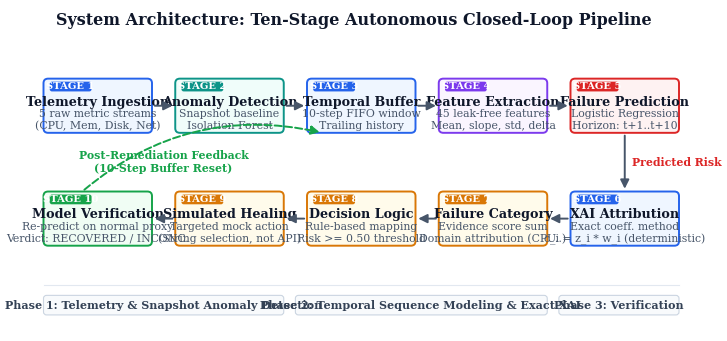
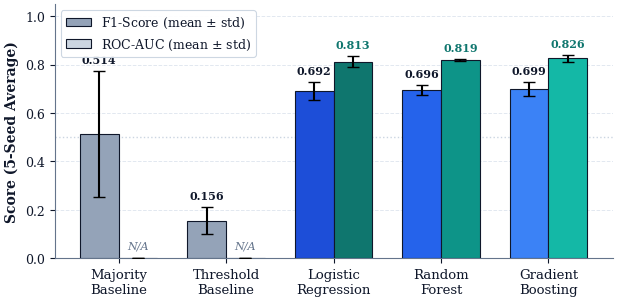
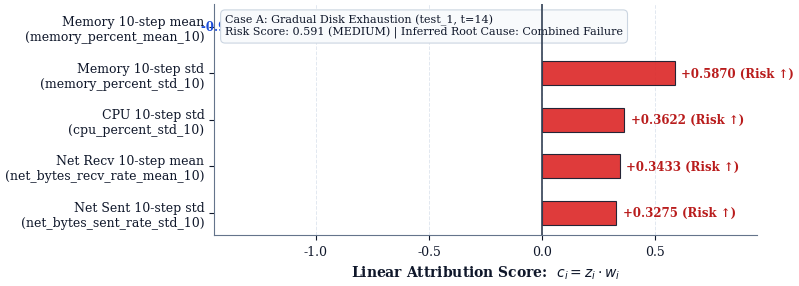
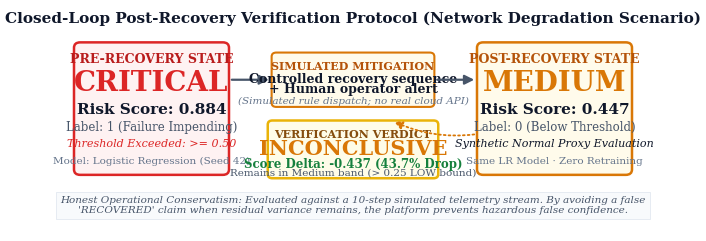
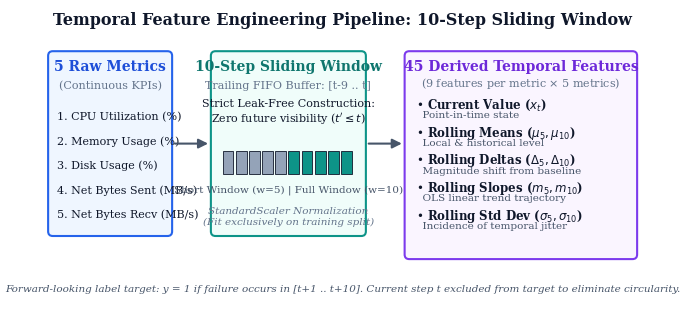
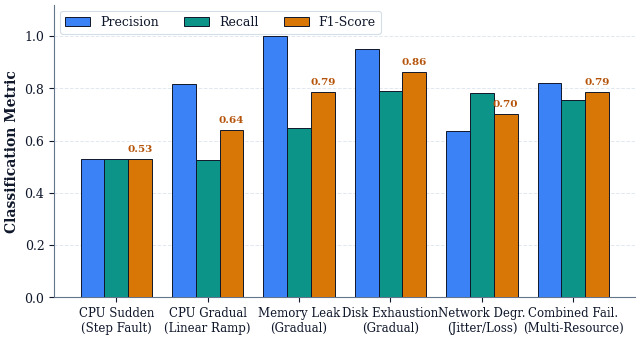

Python code for these plots, in order:
"""
generate_light_figures.py
Generates clean, light-background, print-friendly academic vector figures (PDF + SVG)
for the IEEE conference paper:
"Explainable AI-Driven Autonomous Self-Healing Cloud Management Platform"
"""

import os
from pathlib import Path
import matplotlib
matplotlib.use("Agg")
import matplotlib.pyplot as plt
import matplotlib.patches as patches
import numpy as np

# Destination directories
OUT_DIRS = [
    Path("C:/Users/rahul/.gemini/antigravity/scratch/xai_cloud_dashboard_updated/01_PAPER_CURRENT/figures"),
    Path("C:/Users/rahul/.gemini/antigravity/scratch/xai_cloud_dashboard_updated/research/figures_light")
]

for d in OUT_DIRS:
    d.mkdir(parents=True, exist_ok=True)

# Set global academic typography & styling
plt.rcParams.update({
    "font.family": "serif",
    "font.serif": ["Times New Roman", "DejaVu Serif", "Times"],
    "font.size": 10,
    "axes.titlesize": 11,
    "axes.labelsize": 10,
    "xtick.labelsize": 9,
    "ytick.labelsize": 9,
    "legend.fontsize": 9,
    "figure.titlesize": 12,
    "text.color": "#0f172a",
    "axes.labelcolor": "#0f172a",
    "xtick.color": "#0f172a",
    "ytick.color": "#0f172a",
    "pdf.fonttype": 42,
    "ps.fonttype": 42,
    "figure.dpi": 300,
    "savefig.bbox": "tight",
    "savefig.pad_inches": 0.05
})

def save_fig(fig, base_name):
    for d in OUT_DIRS:
        pdf_path = d / f"{base_name}.pdf"
        svg_path = d / f"{base_name}.svg"
        fig.savefig(pdf_path, format="pdf")
        fig.savefig(svg_path, format="svg")
    print(f"Saved {base_name}.pdf and {base_name}.svg to {len(OUT_DIRS)} directories.")
    plt.close(fig)

# ==============================================================================
# FIGURE 1: System Architecture (Ten-Stage Pipeline)
# ==============================================================================
def make_fig1_architecture():
    fig = plt.figure(figsize=(8.5, 4.3), facecolor="white")
    ax = fig.add_subplot(111)
    ax.set_facecolor("white")
    ax.set_xlim(0, 850)
    ax.set_ylim(0, 440)
    ax.axis("off")

    # Title
    ax.text(425, 420, "System Architecture: Ten-Stage Autonomous Closed-Loop Pipeline",
            ha="center", va="center", fontsize=11.5, fontweight="bold", color="#0f172a")

    # Stage metadata: (stage_num, title, subtitle, x, y, w, h, border_color, fill_color)
    stages = [
        # Top Row (left to right, y=280)
        (1, "Telemetry Ingestion", "5 raw metric streams\n(CPU, Mem, Disk, Net)", 25, 270, 140, 72, "#2563eb", "#eff6ff"),
        (2, "Anomaly Detection", "Snapshot baseline\nIsolation Forest", 195, 270, 140, 72, "#0d9488", "#f0fdfa"),
        (3, "Temporal Buffer", "10-step FIFO window\nTrailing history", 365, 270, 140, 72, "#2563eb", "#eff6ff"),
        (4, "Feature Extraction", "45 leak-free features\nMean, slope, std, delta", 535, 270, 140, 72, "#7c3aed", "#faf5ff"),
        (5, "Failure Prediction", "Logistic Regression\nHorizon: t+1..t+10", 705, 270, 140, 72, "#dc2626", "#fef2f2"),
        
        # Bottom Row (right to left, y=120)
        (6, "XAI Attribution", "Exact coeff. method\nc_i = z_i * w_i (deterministic)", 705, 120, 140, 72, "#2563eb", "#eff6ff"),
        (7, "Failure Category", "Evidence score sum\nDomain attribution (CPU..)", 535, 120, 140, 72, "#d97706", "#fffbeb"),
        (8, "Decision Logic", "Rule-based mapping\nRisk >= 0.50 threshold", 365, 120, 140, 72, "#d97706", "#fffbeb"),
        (9, "Simulated Healing", "Targeted mock action\n(String selection, not API)", 195, 120, 140, 72, "#d97706", "#fffbeb"),
        (10, "Model Verification", "Re-predict on normal proxy\nVerdict: RECOVERED / INCONC.", 25, 120, 140, 72, "#16a34a", "#f0fdf4"),
    ]

    for s_num, title, subtitle, x, y, w, h, border, fill in stages:
        rect = patches.FancyBboxPatch((x, y), w, h, boxstyle="round,pad=0,rounding_size=6",
                                      facecolor=fill, edgecolor=border, linewidth=1.4)
        ax.add_patch(rect)
        # Stage badge
        badge = patches.FancyBboxPatch((x + 8, y + h - 17), 54, 13, boxstyle="round,pad=0,rounding_size=3",
                                       facecolor=border, edgecolor="none")
        ax.add_patch(badge)
        ax.text(x + 35, y + h - 10.5, f"STAGE {s_num}", ha="center", va="center", fontsize=7.2, fontweight="bold", color="white")
        
        # Title & subtitle
        ax.text(x + w/2, y + h - 31, title, ha="center", va="center", fontsize=9.2, fontweight="bold", color="#0f172a")
        ax.text(x + w/2, y + 17, subtitle, ha="center", va="center", fontsize=7.8, color="#475569")

    # Connectors
    kw = dict(arrowstyle="-|>", color="#475569", lw=1.4, mutation_scale=13)
    # Top row forward arrows
    ax.annotate("", xy=(195, 306), xytext=(165, 306), arrowprops=kw)
    ax.annotate("", xy=(365, 306), xytext=(335, 306), arrowprops=kw)
    ax.annotate("", xy=(535, 306), xytext=(505, 306), arrowprops=kw)
    ax.annotate("", xy=(705, 306), xytext=(675, 306), arrowprops=kw)

    # Vertical turn: Stage 5 to Stage 6
    ax.annotate("", xy=(775, 192), xytext=(775, 270), arrowprops=kw)
    ax.text(785, 231, "Predicted Risk", ha="left", va="center", fontsize=7.8, color="#dc2626", fontweight="bold")

    # Bottom row backward arrows
    ax.annotate("", xy=(675, 156), xytext=(705, 156), arrowprops=kw)
    ax.annotate("", xy=(505, 156), xytext=(535, 156), arrowprops=kw)
    ax.annotate("", xy=(335, 156), xytext=(365, 156), arrowprops=kw)
    ax.annotate("", xy=(165, 156), xytext=(195, 156), arrowprops=kw)

    # Feedback loop: Stage 10 back to Stage 3 Buffer
    ax.annotate("", xy=(385, 270), xytext=(75, 192),
                arrowprops=dict(arrowstyle="-|>", color="#16a34a", lw=1.4, ls="--",
                                connectionstyle="arc3,rad=-0.25", mutation_scale=13))
    ax.text(180, 231, "Post-Remediation Feedback\n(10-Step Buffer Reset)",
            ha="center", va="center", fontsize=7.8, color="#16a34a", fontweight="bold")

    # Phase grouping banners at bottom
    ax.plot([25, 845], [68, 68], color="#e2e8f0", lw=0.8)
    
    # Phase 1
    p1 = patches.FancyBboxPatch((25, 28), 310, 26, boxstyle="round,pad=0,rounding_size=4", facecolor="#f8fafc", edgecolor="#cbd5e1", lw=0.8)
    ax.add_patch(p1)
    ax.text(180, 41, "Phase 1: Telemetry & Snapshot Anomaly Detection", ha="center", va="center", fontsize=8, fontweight="bold", color="#334155")

    # Phase 2
    p2 = patches.FancyBboxPatch((350, 28), 325, 26, boxstyle="round,pad=0,rounding_size=4", facecolor="#f8fafc", edgecolor="#cbd5e1", lw=0.8)
    ax.add_patch(p2)
    ax.text(512, 41, "Phase 2: Temporal Sequence Modeling & Exact XAI", ha="center", va="center", fontsize=8, fontweight="bold", color="#334155")

    # Phase 3
    p3 = patches.FancyBboxPatch((690, 28), 155, 26, boxstyle="round,pad=0,rounding_size=4", facecolor="#f8fafc", edgecolor="#cbd5e1", lw=0.8)
    ax.add_patch(p3)
    ax.text(767, 41, "Phase 3: Verification", ha="center", va="center", fontsize=8, fontweight="bold", color="#334155")

    save_fig(fig, "fig1_system_architecture")

# ==============================================================================
# FIGURE 2: Model Comparison across 5 Random Seeds (F1-Score and ROC-AUC)
# ==============================================================================
def make_fig4_model_comparison():
    fig, ax = plt.subplots(figsize=(7.2, 3.3), facecolor="white")
    ax.set_facecolor("white")

    models = [
        "Majority\nBaseline",
        "Threshold\nBaseline",
        "Logistic\nRegression",
        "Random\nForest",
        "Gradient\nBoosting"
    ]
    
    # 5-seed empirical results from Table IV
    f1_means = [0.514, 0.156, 0.692, 0.696, 0.699]
    f1_stds  = [0.259, 0.054, 0.036, 0.021, 0.030]
    
    # ROC-AUC (None for non-scoring baselines)
    auc_means = [0.0, 0.0, 0.813, 0.819, 0.826]
    auc_stds  = [0.0, 0.0, 0.021, 0.005, 0.013]

    x = np.arange(len(models))
    width = 0.36

    # Draw grid lines behind bars
    ax.grid(axis="y", linestyle="--", linewidth=0.7, color="#e2e8f0", zorder=0)

    # F1 bars
    f1_colors = ["#94a3b8", "#94a3b8", "#1d4ed8", "#2563eb", "#3b82f6"]
    bars_f1 = ax.bar(x - width/2, f1_means, width, yerr=f1_stds, capsize=4,
                     label=r"F1-Score (mean $\pm$ std)", color=f1_colors, edgecolor="#0f172a",
                     linewidth=0.8, zorder=3)

    # ROC-AUC bars (only for predictive ML models)
    auc_colors = ["#cbd5e1", "#cbd5e1", "#0f766e", "#0d9488", "#14b8a6"]
    bars_auc = ax.bar(x + width/2, auc_means, width, yerr=auc_stds, capsize=4,
                      label=r"ROC-AUC (mean $\pm$ std)", color=auc_colors, edgecolor="#0f172a",
                      linewidth=0.8, zorder=3)

    # Value tags on top of bars
    for i in range(len(models)):
        # F1 label
        h1 = f1_means[i]
        err1 = f1_stds[i]
        ax.text(x[i] - width/2, h1 + err1 + 0.025, f"{h1:.3f}", ha="center", va="bottom",
                fontsize=8, fontweight="bold", color="#0f172a")
        
        # AUC label
        h2 = auc_means[i]
        err2 = auc_stds[i]
        if h2 > 0:
            ax.text(x[i] + width/2, h2 + err2 + 0.025, f"{h2:.3f}", ha="center", va="bottom",
                    fontsize=8, fontweight="bold", color="#0f766e")
        else:
            ax.text(x[i] + width/2, 0.03, "N/A", ha="center", va="bottom",
                    fontsize=8, color="#64748b", fontstyle="italic")

    # Benchmarks & bounds
    ax.set_ylabel("Score (5-Seed Average)", fontsize=10, fontweight="bold")
    ax.set_ylim(0, 1.05)
    ax.set_xticks(x)
    ax.set_xticklabels(models, fontsize=9.5)
    
    # Baseline comparison note
    ax.axhline(0.50, color="#cbd5e1", linestyle=":", linewidth=1, zorder=1)

    # Legend
    legend = ax.legend(loc="upper left", frameon=True, facecolor="white", edgecolor="#cbd5e1", framealpha=0.95)
    legend.get_frame().set_linewidth(0.8)

    # Spines styling
    for s in ["top", "right"]:
        ax.spines[s].set_visible(False)
    for s in ["left", "bottom"]:
        ax.spines[s].set_color("#64748b")
        ax.spines[s].set_linewidth(0.8)

    save_fig(fig, "fig4_model_comparison")

# ==============================================================================
# FIGURE 3: XAI Feature Contributions (Case Study: Gradual Disk Exhaustion)
# ==============================================================================
def make_fig6_xai_contributions():
    fig, ax = plt.subplots(figsize=(7.0, 3.0), facecolor="white")
    ax.set_facecolor("white")

    # Features from test_1 (Table VII / xai_case_study_results.json)
    features = [
        "Memory 10-step mean\n(memory_percent_mean_10)",
        "Memory 10-step std\n(memory_percent_std_10)",
        "CPU 10-step std\n(cpu_percent_std_10)",
        "Net Recv 10-step mean\n(net_bytes_recv_rate_mean_10)",
        "Net Sent 10-step std\n(net_bytes_sent_rate_std_10)"
    ]
    contributions = [-0.9994, 0.5870, 0.3622, 0.3433, 0.3275]
    y_pos = np.arange(len(features))[::-1]  # Top feature at top

    # Grid
    ax.grid(axis="x", linestyle="--", linewidth=0.7, color="#e2e8f0", zorder=0)

    # Bar colors based on direction: negative (Risk Reduction) -> Blue, positive (Risk Increase) -> Red
    colors = ["#2563eb" if c < 0 else "#dc2626" for c in contributions]
    
    bars = ax.barh(y_pos, contributions, height=0.52, color=colors, edgecolor="#0f172a",
                   linewidth=0.8, zorder=3, alpha=0.9)

    # Zero reference line
    ax.axvline(0, color="#334155", linewidth=1.2, zorder=4)

    # Value tags
    for i, (val, y) in enumerate(zip(contributions, y_pos)):
        if val < 0:
            ax.text(val - 0.03, y, f"{val:+.4f} (Risk ↓)", ha="right", va="center",
                    fontsize=8.5, fontweight="bold", color="#1d4ed8")
        else:
            ax.text(val + 0.03, y, f"{val:+.4f} (Risk ↑)", ha="left", va="center",
                    fontsize=8.5, fontweight="bold", color="#b91c1c")

    ax.set_yticks(y_pos)
    ax.set_yticklabels(features, fontsize=9, fontweight="medium")
    ax.set_xlabel("Linear Attribution Score:  $c_i = z_i \\cdot w_i$", fontsize=10, fontweight="bold")
    ax.set_xlim(-1.45, 0.95)

    # Header annotation box
    info_text = "Case A: Gradual Disk Exhaustion (test_1, t=14)\nRisk Score: 0.591 (MEDIUM) | Inferred Root Cause: Combined Failure"
    ax.text(0.02, 0.96, info_text, transform=ax.transAxes, fontsize=8,
            verticalalignment="top", bbox=dict(boxstyle="round,pad=0.4", facecolor="#f8fafc", edgecolor="#cbd5e1", lw=0.8))

    # Spines styling
    for s in ["top", "right"]:
        ax.spines[s].set_visible(False)
    for s in ["left", "bottom"]:
        ax.spines[s].set_color("#64748b")
        ax.spines[s].set_linewidth(0.8)

    save_fig(fig, "fig6_xai_contributions")

# ==============================================================================
# FIGURE 4: Recovery Verification Flow (Network Degradation Evaluation)
# ==============================================================================
def make_fig7_verification():
    fig = plt.figure(figsize=(7.8, 3.0), facecolor="white")
    ax = fig.add_subplot(111)
    ax.set_facecolor("white")
    ax.set_xlim(0, 780)
    ax.set_ylim(0, 340)
    ax.axis("off")

    # Title
    ax.text(390, 320, "Closed-Loop Post-Recovery Verification Protocol (Network Degradation Scenario)",
            ha="center", va="center", fontsize=11, fontweight="bold", color="#0f172a")

    # 1. BEFORE BOX (Left)
    b_rect = patches.FancyBboxPatch((30, 90), 200, 195, boxstyle="round,pad=0,rounding_size=8",
                                    facecolor="#fef2f2", edgecolor="#dc2626", linewidth=1.8)
    ax.add_patch(b_rect)
    ax.text(130, 260, "PRE-RECOVERY STATE", ha="center", va="center", fontsize=9, fontweight="bold", color="#b91c1c")
    ax.text(130, 225, "CRITICAL", ha="center", va="center", fontsize=20, fontweight="900", color="#dc2626")
    ax.text(130, 185, "Risk Score: 0.884", ha="center", va="center", fontsize=11, fontweight="bold", color="#0f172a")
    ax.text(130, 160, "Label: 1 (Failure Impending)", ha="center", va="center", fontsize=8.5, color="#475569")
    ax.text(130, 135, "Threshold Exceeded: >= 0.50", ha="center", va="center", fontsize=8, color="#dc2626", fontstyle="italic")
    ax.text(130, 110, "Model: Logistic Regression (Seed 42)", ha="center", va="center", fontsize=7.5, color="#64748b")

    # 2. MIDDLE SECTION: Action Pill + Verification Verdict
    # Arrow 1: Before to Action
    kw = dict(arrowstyle="-|>", color="#475569", lw=1.6, mutation_scale=14)
    ax.annotate("", xy=(285, 230), xytext=(230, 230), arrowprops=kw)

    # Action Pill
    act_rect = patches.FancyBboxPatch((285, 190), 210, 80, boxstyle="round,pad=0,rounding_size=6",
                                      facecolor="#fffbeb", edgecolor="#d97706", linewidth=1.5)
    ax.add_patch(act_rect)
    ax.text(390, 250, "SIMULATED MITIGATION", ha="center", va="center", fontsize=8, fontweight="bold", color="#b45309")
    ax.text(390, 230, "Controlled recovery sequence", ha="center", va="center", fontsize=9, fontweight="bold", color="#0f172a")
    ax.text(390, 215, "+ Human operator alert", ha="center", va="center", fontsize=9, fontweight="bold", color="#0f172a")
    ax.text(390, 198, "(Simulated rule dispatch; no real cloud API)", ha="center", va="center", fontsize=7.5, color="#64748b", fontstyle="italic")

    # Arrow 2: Action to After
    ax.annotate("", xy=(550, 230), xytext=(495, 230), arrowprops=kw)

    # Verdict Box in Middle Lower
    v_rect = patches.FancyBboxPatch((280, 85), 220, 85, boxstyle="round,pad=0,rounding_size=6",
                                    facecolor="#fefce8", edgecolor="#eab308", linewidth=1.8)
    ax.add_patch(v_rect)
    ax.text(390, 150, "VERIFICATION VERDICT", ha="center", va="center", fontsize=8, fontweight="bold", color="#854d0e")
    ax.text(390, 128, "INCONCLUSIVE", ha="center", va="center", fontsize=15, fontweight="900", color="#d97706")
    ax.text(390, 105, "Score Delta: -0.437 (43.7% Drop)", ha="center", va="center", fontsize=8.5, fontweight="bold", color="#15803d")
    ax.text(390, 92, "Remains in Medium band (> 0.25 LOW bound)", ha="center", va="center", fontsize=7.5, color="#475569")

    # Arrow from After to Verdict
    ax.annotate("", xy=(440, 170), xytext=(550, 150),
                arrowprops=dict(arrowstyle="-|>", color="#d97706", lw=1.3, ls=":", connectionstyle="arc3,rad=-0.15", mutation_scale=12))

    # 3. AFTER BOX (Right)
    a_rect = patches.FancyBboxPatch((550, 90), 200, 195, boxstyle="round,pad=0,rounding_size=8",
                                    facecolor="#fffbeb", edgecolor="#d97706", linewidth=1.8)
    ax.add_patch(a_rect)
    ax.text(650, 260, "POST-RECOVERY STATE", ha="center", va="center", fontsize=9, fontweight="bold", color="#b45309")
    ax.text(650, 225, "MEDIUM", ha="center", va="center", fontsize=20, fontweight="900", color="#d97706")
    ax.text(650, 185, "Risk Score: 0.447", ha="center", va="center", fontsize=11, fontweight="bold", color="#0f172a")
    ax.text(650, 160, "Label: 0 (Below Threshold)", ha="center", va="center", fontsize=8.5, color="#475569")
    ax.text(650, 135, "Synthetic Normal Proxy Evaluation", ha="center", va="center", fontsize=8, color="#0f172a", fontstyle="italic")
    ax.text(650, 110, "Same LR Model · Zero Retraining", ha="center", va="center", fontsize=7.5, color="#64748b")

    # Footnote
    ax.text(390, 45, "Honest Operational Conservatism: Evaluated against a 10-step simulated telemetry stream. By avoiding a false\n'RECOVERED' claim when residual variance remains, the platform prevents hazardous false confidence.",
            ha="center", va="center", fontsize=7.5, color="#475569", fontstyle="italic",
            bbox=dict(boxstyle="square,pad=0.4", facecolor="#f8fafc", edgecolor="#e2e8f0", lw=0.6))

    save_fig(fig, "fig7_verification")

# ==============================================================================
# FIGURE 5: Temporal Feature Engineering Pipeline (45 Features from 10-Step Window)
# ==============================================================================
def make_fig2_temporal_features():
    fig = plt.figure(figsize=(8.0, 4.0), facecolor="white")
    ax = fig.add_subplot(111)
    ax.set_facecolor("white")
    ax.set_xlim(0, 800)
    ax.set_ylim(0, 400)
    ax.axis("off")

    ax.text(400, 380, "Temporal Feature Engineering Pipeline: 10-Step Sliding Window",
            ha="center", va="center", fontsize=11.5, fontweight="bold", color="#0f172a")

    # Step 1: Raw Metrics Box (Left)
    raw_rect = patches.FancyBboxPatch((20, 100), 160, 240, boxstyle="round,pad=0,rounding_size=6",
                                      facecolor="#eff6ff", edgecolor="#2563eb", linewidth=1.5)
    ax.add_patch(raw_rect)
    ax.text(100, 320, "5 Raw Metrics", ha="center", va="center", fontsize=10, fontweight="bold", color="#1d4ed8")
    ax.text(100, 295, "(Continuous KPIs)", ha="center", va="center", fontsize=8, color="#64748b")
    metrics = ["1. CPU Utilization (%)", "2. Memory Usage (%)", "3. Disk Usage (%)", "4. Net Bytes Sent (MB/s)", "5. Net Bytes Recv (MB/s)"]
    for i, m in enumerate(metrics):
        ax.text(32, 255 - i * 32, m, ha="left", va="center", fontsize=8, fontweight="medium", color="#0f172a")

    # Arrow 1
    kw = dict(arrowstyle="-|>", color="#475569", lw=1.5, mutation_scale=14)
    ax.annotate("", xy=(230, 220), xytext=(180, 220), arrowprops=kw)

    # Step 2: Sliding Window Box (Middle)
    win_rect = patches.FancyBboxPatch((230, 100), 200, 240, boxstyle="round,pad=0,rounding_size=6",
                                      facecolor="#f0fdfa", edgecolor="#0d9488", linewidth=1.5)
    ax.add_patch(win_rect)
    ax.text(330, 320, "10-Step Sliding Window", ha="center", va="center", fontsize=10, fontweight="bold", color="#0f766e")
    ax.text(330, 295, "Trailing FIFO Buffer: [t-9 .. t]", ha="center", va="center", fontsize=8, color="#64748b")
    ax.text(330, 260, "Strict Leak-Free Construction:\nZero future visibility ($t' \\leq t$)", ha="center", va="center", fontsize=8, color="#0f172a")
    
    # Graphic of sliding window slots
    for slot in range(10):
        color = "#0d9488" if slot >= 5 else "#94a3b8"
        s_rect = patches.Rectangle((245 + slot * 17, 180), 14, 30, facecolor=color, edgecolor="#0f172a", lw=0.6)
        ax.add_patch(s_rect)
    ax.text(330, 160, "Short Window (w=5) | Full Window (w=10)", ha="center", va="center", fontsize=7.5, color="#475569")
    ax.text(330, 125, "StandardScaler Normalization\n(Fit exclusively on training split)", ha="center", va="center", fontsize=7.5, color="#64748b", fontstyle="italic")

    # Arrow 2
    ax.annotate("", xy=(480, 220), xytext=(430, 220), arrowprops=kw)

    # Step 3: Derived Temporal Features (Right)
    feat_rect = patches.FancyBboxPatch((480, 70), 300, 270, boxstyle="round,pad=0,rounding_size=6",
                                       facecolor="#faf5ff", edgecolor="#7c3aed", linewidth=1.5)
    ax.add_patch(feat_rect)
    ax.text(630, 320, "45 Derived Temporal Features", ha="center", va="center", fontsize=10, fontweight="bold", color="#6d28d9")
    ax.text(630, 298, "(9 features per metric $\\times$ 5 metrics)", ha="center", va="center", fontsize=8, color="#64748b")
    
    derived = [
        ("Current Value", "$x_t$", "Point-in-time state"),
        ("Rolling Means", "$\\mu_5, \\mu_{10}$", "Local & historical level"),
        ("Rolling Deltas", "$\\Delta_5, \\Delta_{10}$", "Magnitude shift from baseline"),
        ("Rolling Slopes", "$m_5, m_{10}$", "OLS linear trend trajectory"),
        ("Rolling Std Dev", "$\\sigma_5, \\sigma_{10}$", "Incidence of temporal jitter")
    ]
    for i, (fn, math_f, desc) in enumerate(derived):
        y_c = 265 - i * 36
        ax.text(495, y_c, f"• {fn} ({math_f})", fontsize=8.5, fontweight="bold", color="#0f172a")
        ax.text(495, y_c - 12, f"  {desc}", fontsize=7.5, color="#475569")

    # Footnote
    ax.text(400, 30, "Forward-looking label target: y = 1 if failure occurs in [t+1 .. t+10]. Current step t excluded from target to eliminate circularity.",
            ha="center", va="center", fontsize=7.5, color="#475569", fontstyle="italic")

    save_fig(fig, "fig2_temporal_features")

# ==============================================================================
# FIGURE 6: Scenario-Level Predictive Performance Breakdown
# ==============================================================================
def make_fig5_scenario_performance():
    fig, ax = plt.subplots(figsize=(7.5, 3.8), facecolor="white")
    ax.set_facecolor("white")

    scenarios = [
        "CPU Sudden\n(Step Fault)",
        "CPU Gradual\n(Linear Ramp)",
        "Memory Leak\n(Gradual)",
        "Disk Exhaustion\n(Gradual)",
        "Network Degr.\n(Jitter/Loss)",
        "Combined Fail.\n(Multi-Resource)"
    ]
    
    # Values from Table V (Logistic Regression, Seed 42, Test Split)
    prec = [0.529, 0.817, 1.000, 0.952, 0.635, 0.820]
    rec  = [0.529, 0.527, 0.649, 0.791, 0.783, 0.755]
    f1   = [0.529, 0.641, 0.787, 0.864, 0.702, 0.786]

    x = np.arange(len(scenarios))
    width = 0.26

    ax.grid(axis="y", linestyle="--", linewidth=0.7, color="#e2e8f0", zorder=0)

    # Bars
    ax.bar(x - width, prec, width, label="Precision", color="#3b82f6", edgecolor="#0f172a", lw=0.7, zorder=3)
    ax.bar(x, rec, width, label="Recall", color="#0d9488", edgecolor="#0f172a", lw=0.7, zorder=3)
    ax.bar(x + width, f1, width, label="F1-Score", color="#d97706", edgecolor="#0f172a", lw=0.7, zorder=3)

    # Values on F1 bars
    for i in range(len(scenarios)):
        ax.text(x[i] + width, f1[i] + 0.02, f"{f1[i]:.2f}", ha="center", va="bottom",
                fontsize=7.5, fontweight="bold", color="#b45309")

    ax.set_ylabel("Classification Metric", fontsize=10, fontweight="bold")
    ax.set_ylim(0, 1.12)
    ax.set_xticks(x)
    ax.set_xticklabels(scenarios, fontsize=8.5)
    
    legend = ax.legend(loc="upper left", ncol=3, frameon=True, facecolor="white", edgecolor="#cbd5e1")
    legend.get_frame().set_linewidth(0.8)

    # Spines styling
    for s in ["top", "right"]:
        ax.spines[s].set_visible(False)
    for s in ["left", "bottom"]:
        ax.spines[s].set_color("#64748b")
        ax.spines[s].set_linewidth(0.8)

    save_fig(fig, "fig5_scenario_performance")

if __name__ == "__main__":
    print("Generating redesigned light, print-friendly figures...")
    make_fig1_architecture()
    make_fig4_model_comparison()
    make_fig6_xai_contributions()
    make_fig7_verification()
    make_fig2_temporal_features()
    make_fig5_scenario_performance()
    print("All figures successfully created.")
